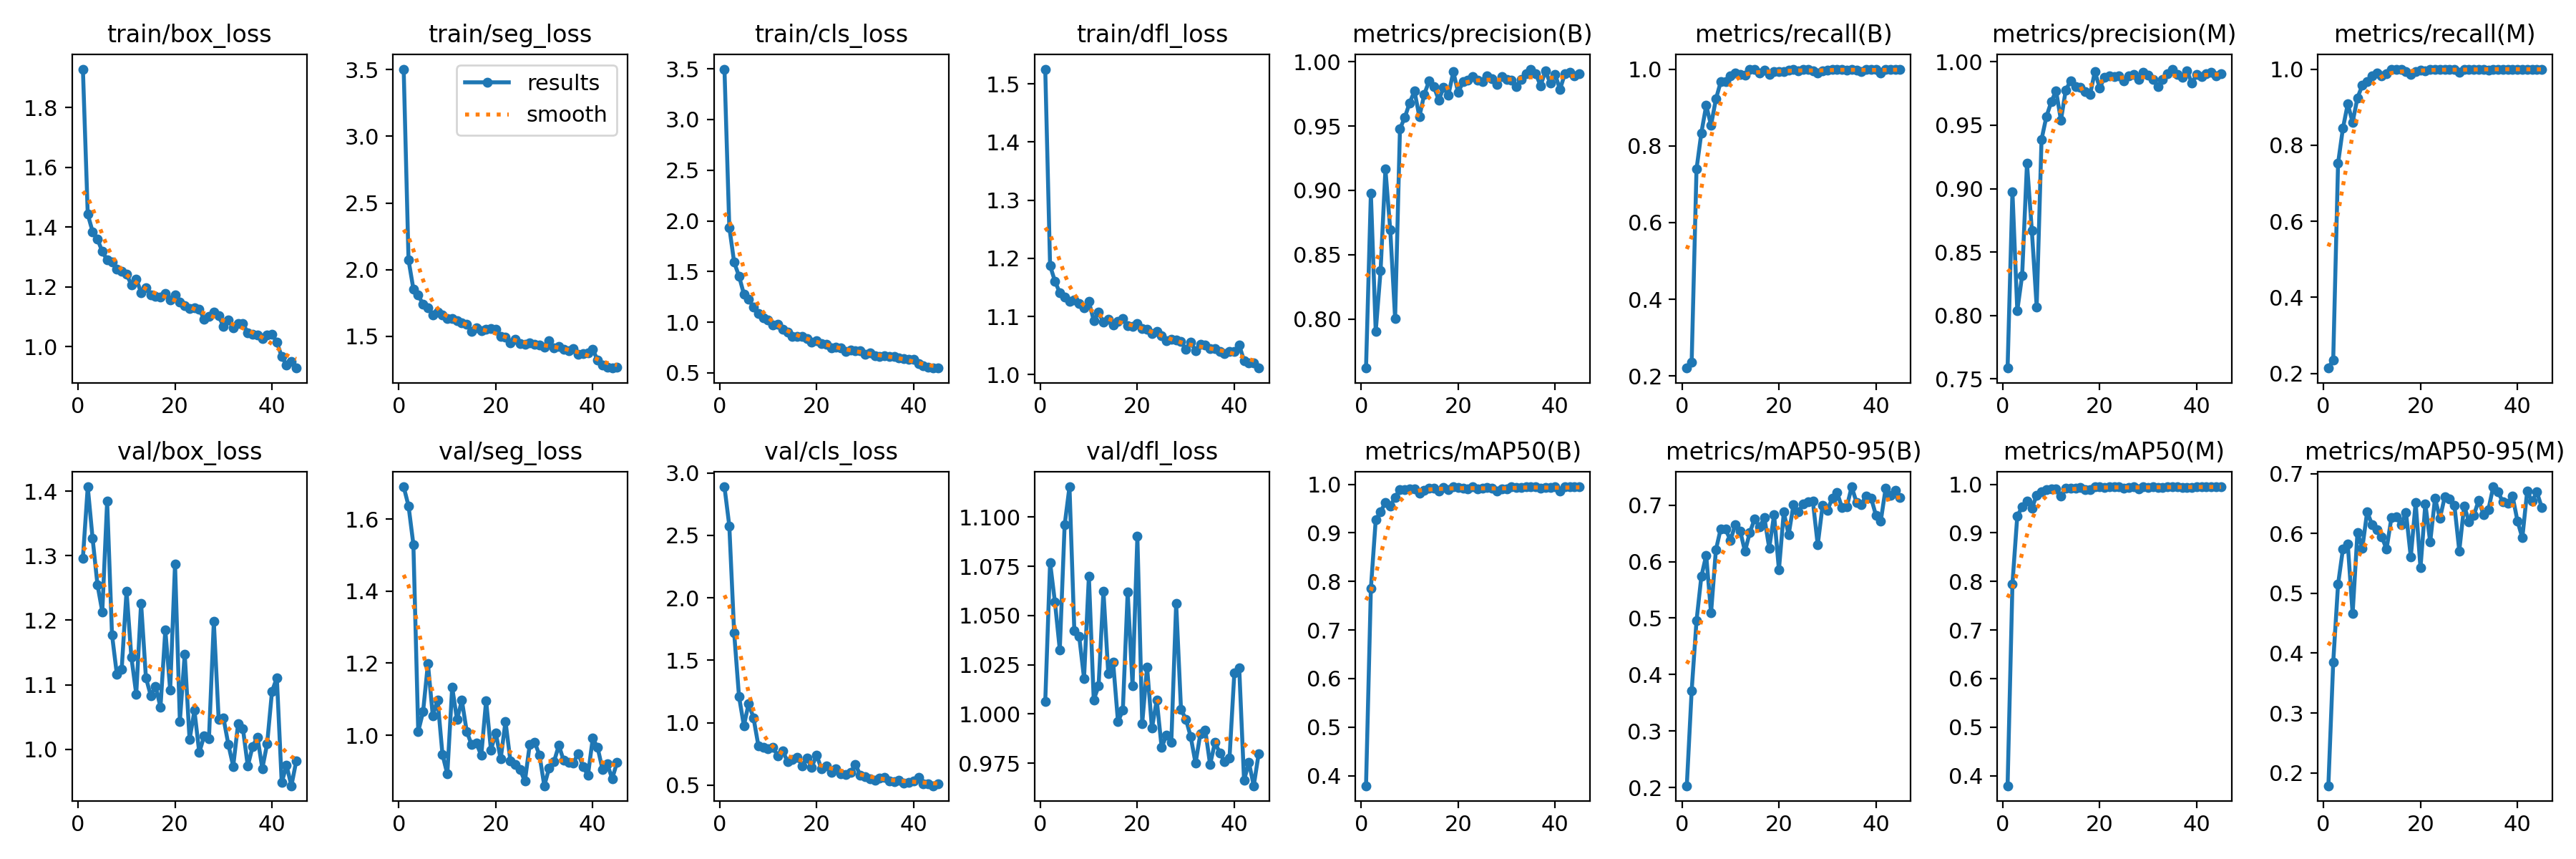

Source data for this figure (header and first rows):
epoch, time, train/box_loss, train/seg_loss, train/cls_loss, train/dfl_loss, metrics/precision(B), metrics/recall(B), metrics/mAP50(B), metrics/mAP50-95(B), metrics/precision(M), metrics/recall(M), metrics/mAP50(M), metrics/mAP50-95(M), val/box_loss, val/seg_loss, val/cls_loss, val/dfl_loss, lr/pg0, lr/pg1, lr/pg2
1, 9.133, 1.928, 3.504, 3.497, 1.526, 0.762, 0.2207, 0.3793, 0.2032, 0.7586, 0.214, 0.3794, 0.1785, 1.296, 1.689, 2.889, 1.006, 0.0003241, 0.0003241, 0.0003241
2, 15.58, 1.442, 2.072, 1.936, 1.187, 0.8977, 0.236, 0.7854, 0.3714, 0.8977, 0.236, 0.7951, 0.385, 1.407, 1.636, 2.576, 1.077, 0.0006444, 0.0006444, 0.0006444
3, 22.03, 1.385, 1.855, 1.591, 1.161, 0.7905, 0.7389, 0.9266, 0.4949, 0.8039, 0.7524, 0.9349, 0.515, 1.327, 1.53, 1.718, 1.057, 0.0009515, 0.0009515, 0.0009515
4, 28.59, 1.36, 1.807, 1.455, 1.141, 0.8375, 0.8337, 0.9436, 0.5737, 0.8316, 0.8444, 0.9534, 0.5738, 1.255, 1.01, 1.21, 1.033, 0.0009406, 0.0009406, 0.0009406
5, 35.01, 1.318, 1.739, 1.279, 1.133, 0.9164, 0.9051, 0.9628, 0.6112, 0.9199, 0.9085, 0.9663, 0.5826, 1.213, 1.065, 0.9766, 1.096, 0.0009208, 0.0009208, 0.0009208
6, 41.52, 1.29, 1.714, 1.226, 1.126, 0.8692, 0.8539, 0.9556, 0.5089, 0.8672, 0.8601, 0.951, 0.466, 1.384, 1.199, 1.154, 1.115, 0.000901, 0.000901, 0.000901
7, 47.96, 1.282, 1.661, 1.149, 1.128, 0.8005, 0.9217, 0.9734, 0.6207, 0.8069, 0.9246, 0.9771, 0.6016, 1.178, 1.054, 1.036, 1.042, 0.0008812, 0.0008812, 0.0008812
8, 54.42, 1.259, 1.683, 1.084, 1.123, 0.9478, 0.9669, 0.9895, 0.6584, 0.9388, 0.9571, 0.984, 0.5757, 1.116, 1.098, 0.8151, 1.039, 0.0008614, 0.0008614, 0.0008614
9, 60.85, 1.251, 1.661, 1.041, 1.115, 0.9567, 0.9678, 0.9895, 0.6571, 0.9567, 0.9678, 0.9895, 0.6362, 1.124, 0.9464, 0.8005, 1.018, 0.0008416, 0.0008416, 0.0008416
10, 67.12, 1.242, 1.634, 1.021, 1.125, 0.9681, 0.9819, 0.9905, 0.6379, 0.9683, 0.9819, 0.9911, 0.615, 1.245, 0.8921, 0.7929, 1.07, 0.0008218, 0.0008218, 0.0008218
11, 73.45, 1.207, 1.632, 0.9706, 1.093, 0.9772, 0.9901, 0.9912, 0.6651, 0.9772, 0.9901, 0.9912, 0.6058, 1.142, 1.133, 0.8016, 1.007, 0.000802, 0.000802, 0.000802
12, 79.93, 1.226, 1.619, 0.9808, 1.107, 0.9572, 0.9859, 0.9823, 0.6545, 0.954, 0.9826, 0.9757, 0.5945, 1.085, 1.043, 0.7335, 1.014, 0.0007822, 0.0007822, 0.0007822
13, 86.25, 1.181, 1.599, 0.9311, 1.09, 0.9745, 0.9841, 0.9879, 0.6181, 0.9778, 0.9874, 0.9923, 0.5738, 1.226, 1.097, 0.7763, 1.062, 0.0007624, 0.0007624, 0.0007624
14, 92.71, 1.197, 1.588, 0.902, 1.095, 0.9849, 1, 0.9925, 0.6518, 0.9849, 1, 0.9925, 0.6261, 1.111, 1.01, 0.6888, 1.021, 0.0007426, 0.0007426, 0.0007426
15, 99.22, 1.172, 1.539, 0.8588, 1.085, 0.9805, 0.9983, 0.9928, 0.6757, 0.9805, 0.9983, 0.9928, 0.6275, 1.083, 0.9737, 0.7063, 1.026, 0.0007228, 0.0007228, 0.0007228
16, 105.7, 1.168, 1.561, 0.8617, 1.091, 0.9702, 0.9897, 0.9868, 0.6614, 0.98, 0.9998, 0.9942, 0.615, 1.098, 0.9778, 0.7249, 0.9961, 0.000703, 0.000703, 0.000703
17, 112.1, 1.166, 1.539, 0.8591, 1.096, 0.9798, 0.9971, 0.993, 0.6776, 0.9765, 0.9938, 0.9897, 0.6355, 1.065, 0.9437, 0.6555, 1.002, 0.0006832, 0.0006832, 0.0006832
18, 118.4, 1.178, 1.552, 0.8386, 1.083, 0.9742, 0.9865, 0.9896, 0.624, 0.974, 0.9867, 0.9898, 0.5606, 1.185, 1.096, 0.7157, 1.062, 0.0006634, 0.0006634, 0.0006634
19, 124.8, 1.156, 1.555, 0.806, 1.083, 0.9922, 0.9944, 0.9947, 0.683, 0.9922, 0.9944, 0.9947, 0.6518, 1.092, 0.959, 0.6442, 1.014, 0.0006436, 0.0006436, 0.0006436
20, 131.1, 1.173, 1.551, 0.8145, 1.088, 0.9761, 0.9944, 0.9932, 0.5855, 0.9794, 0.9978, 0.9944, 0.5424, 1.287, 1.006, 0.7413, 1.09, 0.0006238, 0.0006238, 0.0006238
21, 137.4, 1.15, 1.499, 0.7883, 1.079, 0.9842, 0.9928, 0.992, 0.6876, 0.9877, 0.9961, 0.9932, 0.6497, 1.043, 0.9337, 0.629, 0.9952, 0.000604, 0.000604, 0.000604
22, 144, 1.137, 1.491, 0.7843, 1.078, 0.9857, 0.9967, 0.991, 0.6475, 0.9891, 1, 0.9949, 0.5856, 1.148, 1.038, 0.6558, 1.024, 0.0005842, 0.0005842, 0.0005842
23, 150.3, 1.127, 1.451, 0.744, 1.07, 0.9885, 0.9997, 0.9944, 0.7008, 0.9885, 0.9997, 0.9944, 0.659, 1.015, 0.9294, 0.6, 0.9928, 0.0005644, 0.0005644, 0.0005644
24, 156.8, 1.129, 1.474, 0.7547, 1.074, 0.9854, 0.9954, 0.9904, 0.6876, 0.9887, 0.9987, 0.9949, 0.6251, 1.06, 0.9184, 0.6309, 1.007, 0.0005446, 0.0005446, 0.0005446
25, 163.3, 1.125, 1.442, 0.746, 1.067, 0.9848, 1, 0.9924, 0.7025, 0.9848, 1, 0.9924, 0.6611, 0.9947, 0.9044, 0.5918, 0.983, 0.0005248, 0.0005248, 0.0005248
26, 169.6, 1.091, 1.44, 0.7114, 1.059, 0.989, 0.9987, 0.9939, 0.7057, 0.989, 0.9987, 0.9939, 0.6583, 1.02, 0.8721, 0.5871, 0.9891, 0.000505, 0.000505, 0.000505
27, 176, 1.1, 1.452, 0.7232, 1.061, 0.9866, 0.996, 0.9928, 0.7068, 0.9899, 0.9993, 0.9945, 0.6468, 1.017, 0.9747, 0.6, 0.9857, 0.0004852, 0.0004852, 0.0004852
28, 182.3, 1.115, 1.438, 0.7201, 1.059, 0.9825, 0.989, 0.9866, 0.6297, 0.9858, 0.9924, 0.9909, 0.5709, 1.198, 0.9804, 0.6672, 1.056, 0.0004654, 0.0004654, 0.0004654
29, 188.6, 1.102, 1.431, 0.7183, 1.057, 0.9884, 0.9956, 0.9904, 0.699, 0.9917, 0.9989, 0.9949, 0.6459, 1.046, 0.9453, 0.5786, 1.002, 0.0004456, 0.0004456, 0.0004456
30, 195, 1.067, 1.42, 0.6814, 1.043, 0.9859, 0.9967, 0.9899, 0.6907, 0.9892, 1, 0.994, 0.62, 1.048, 0.8596, 0.566, 0.9974, 0.0004258, 0.0004258, 0.0004258
31, 201.3, 1.089, 1.464, 0.6936, 1.056, 0.9858, 1, 0.995, 0.7126, 0.9858, 1, 0.995, 0.6303, 1.007, 0.9092, 0.5484, 0.9884, 0.000406, 0.000406, 0.000406
32, 207.7, 1.062, 1.412, 0.6708, 1.041, 0.9806, 1, 0.9933, 0.7225, 0.9806, 1, 0.9933, 0.6555, 0.9735, 0.9266, 0.5415, 0.9749, 0.0003862, 0.0003862, 0.0003862
33, 214.1, 1.078, 1.423, 0.6597, 1.052, 0.9862, 1, 0.9937, 0.6954, 0.9862, 1, 0.9937, 0.6313, 1.039, 0.9716, 0.557, 0.9901, 0.0003664, 0.0003664, 0.0003664
34, 220.6, 1.076, 1.402, 0.6716, 1.05, 0.9908, 0.9977, 0.9949, 0.6972, 0.9908, 0.9977, 0.9949, 0.6396, 1.032, 0.9295, 0.5612, 0.9918, 0.0003466, 0.0003466, 0.0003466
35, 227, 1.047, 1.391, 0.6623, 1.045, 0.9942, 1, 0.995, 0.7325, 0.9942, 1, 0.995, 0.678, 0.9739, 0.9241, 0.5338, 0.9742, 0.0003268, 0.0003268, 0.0003268
36, 233.4, 1.04, 1.41, 0.6621, 1.044, 0.9906, 0.9967, 0.9944, 0.705, 0.9902, 1, 0.9948, 0.6693, 1.004, 0.923, 0.529, 0.9856, 0.000307, 0.000307, 0.000307
37, 239.8, 1.038, 1.362, 0.6471, 1.039, 0.9813, 0.9943, 0.9917, 0.7014, 0.9879, 1, 0.993, 0.6523, 1.019, 0.9493, 0.5384, 0.9801, 0.0002872, 0.0002872, 0.0002872
38, 246, 1.026, 1.369, 0.6391, 1.036, 0.9929, 0.9999, 0.9941, 0.7166, 0.9929, 0.9999, 0.9941, 0.6504, 0.97, 0.9132, 0.5179, 0.9757, 0.0002674, 0.0002674, 0.0002674
39, 252.3, 1.038, 1.374, 0.6328, 1.04, 0.9831, 1, 0.9939, 0.7128, 0.9831, 1, 0.9939, 0.6619, 1.009, 0.8884, 0.5226, 0.9776, 0.0002476, 0.0002476, 0.0002476
40, 258.6, 1.041, 1.4, 0.6366, 1.04, 0.9901, 1, 0.9949, 0.6823, 0.9901, 1, 0.9949, 0.6208, 1.09, 0.9918, 0.5322, 1.021, 0.0002278, 0.0002278, 0.0002278
41, 266.7, 1.015, 1.321, 0.593, 1.051, 0.9784, 0.9899, 0.9862, 0.6717, 0.9883, 1, 0.9949, 0.5926, 1.111, 0.9653, 0.5612, 1.024, 0.000208, 0.000208, 0.000208
42, 272.9, 0.966, 1.283, 0.5711, 1.024, 0.9905, 0.9986, 0.9945, 0.7296, 0.9905, 0.9986, 0.9945, 0.6705, 0.9484, 0.9053, 0.5099, 0.9662, 0.0001882, 0.0001882, 0.0001882
43, 279, 0.9381, 1.269, 0.5548, 1.02, 0.9917, 0.999, 0.9945, 0.717, 0.9917, 0.999, 0.9945, 0.6539, 0.9748, 0.9196, 0.5108, 0.9754, 0.0001684, 0.0001684, 0.0001684
44, 285, 0.9489, 1.261, 0.5518, 1.02, 0.989, 0.999, 0.9949, 0.7257, 0.989, 0.999, 0.9949, 0.6692, 0.9434, 0.8791, 0.4949, 0.9635, 0.0001486, 0.0001486, 0.0001486
45, 291.1, 0.9279, 1.267, 0.5475, 1.011, 0.9907, 1, 0.9947, 0.7136, 0.9907, 1, 0.9947, 0.6437, 0.9818, 0.9242, 0.5103, 0.9796, 0.0001288, 0.0001288, 0.0001288
